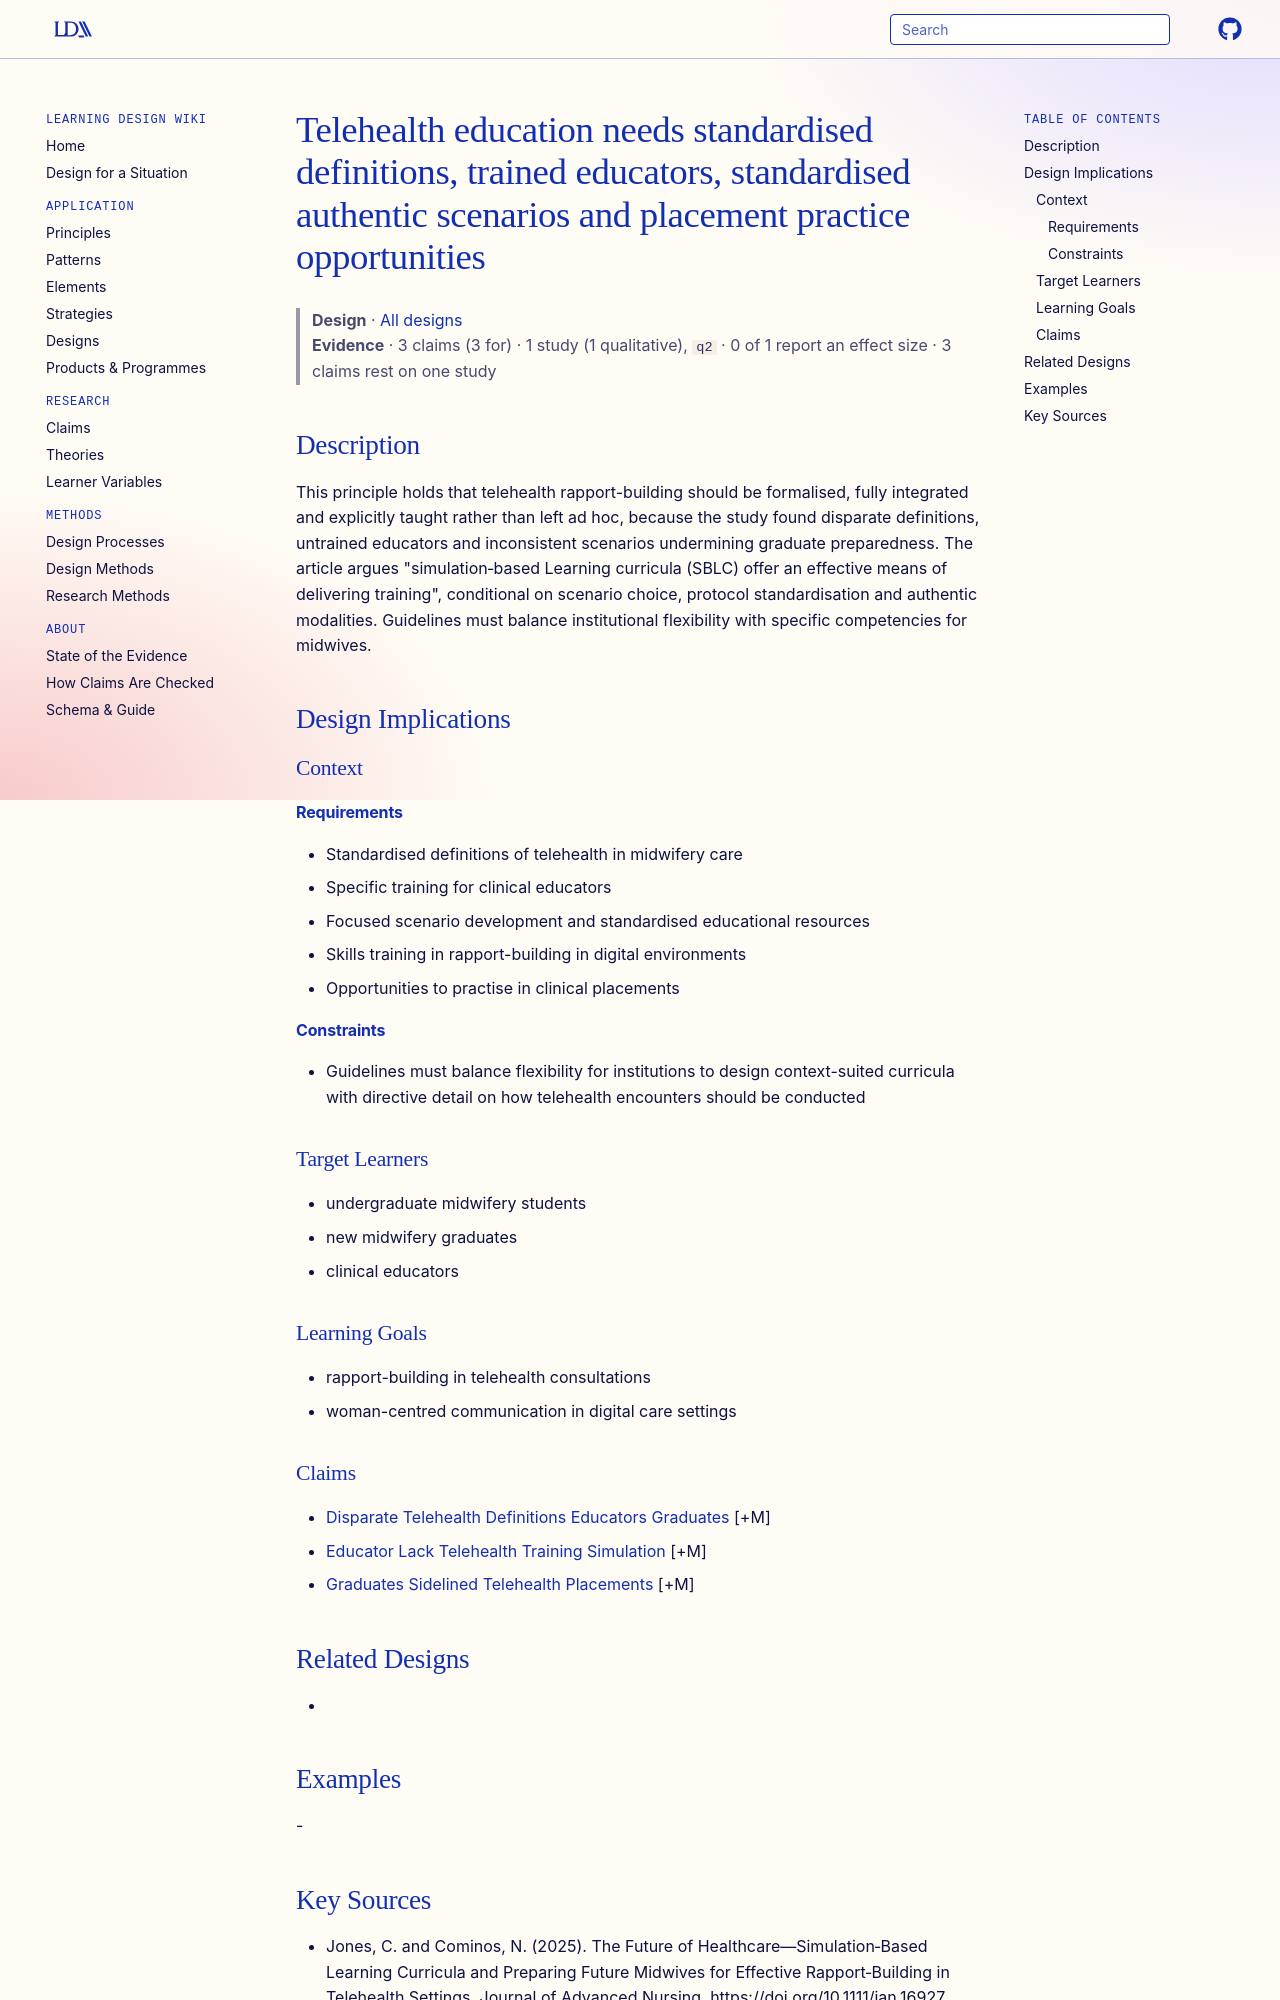

repository: Learning-Design-Alliance/learning-wiki · page: designs/formalise-telehealth-education-midwifery/index.html · generator: mkdocs

---
type: design
id: formalise-telehealth-education-midwifery
title: Telehealth education needs standardised definitions, trained educators, standardised authentic scenarios and placement practice opportunities
description: This principle holds that telehealth rapport-building should be formalised, fully integrated and explicitly taught rather than left ad hoc, because the study found disparate definitions, untrained educators and incons...
status: review
generated:
  by: "process:settle-candidates"
  at: 2026-11-05
sources:
  - id: jones-2025
    resource: "https://doi.org/10.1111/jan.16927"
    title: "Jones, C. and Cominos, N. (2025). The Future of Healthcare—Simulation‐Based Learning Curricula and Preparing Future Midwives for Effective Rapport‐Building in Telehealth Settings. Journal of Advanced Nursing. https://doi.org/10.1111/jan.16927"
    author: Jones, C. and Cominos, N
---

# Telehealth education needs standardised definitions, trained educators, standardised authentic scenarios and placement practice opportunities

> **Design** · [All designs](index.md)
> **Evidence** · 3 claims (3 for) · 1 study (1 qualitative), `q2` · 0 of 1 report an effect size · 3 claims rest on one study

## Description
This principle holds that telehealth rapport-building should be formalised, fully integrated and explicitly taught rather than left ad hoc, because the study found disparate definitions, untrained educators and inconsistent scenarios undermining graduate preparedness. The article argues "simulation‐based Learning curricula (SBLC) offer an effective means of delivering training", conditional on scenario choice, protocol standardisation and authentic modalities. Guidelines must balance institutional flexibility with specific competencies for midwives.

## Design Implications

### Context
#### Requirements
- Standardised definitions of telehealth in midwifery care
- Specific training for clinical educators
- Focused scenario development and standardised educational resources
- Skills training in rapport-building in digital environments
- Opportunities to practise in clinical placements
#### Constraints
- Guidelines must balance flexibility for institutions to design context-suited curricula with directive detail on how telehealth encounters should be conducted

### Target Learners
- undergraduate midwifery students
- new midwifery graduates
- clinical educators

### Learning Goals
- rapport-building in telehealth consultations
- woman-centred communication in digital care settings

### Claims
- [Disparate Telehealth Definitions Educators Graduates](../claims/disparate-telehealth-definitions-educators-graduates.md) [+M]
- [Educator Lack Telehealth Training Simulation](../claims/educator-lack-telehealth-training-simulation.md) [+M]
- [Graduates Sidelined Telehealth Placements](../claims/graduates-sidelined-telehealth-placements.md) [+M]

## Related Designs
-
